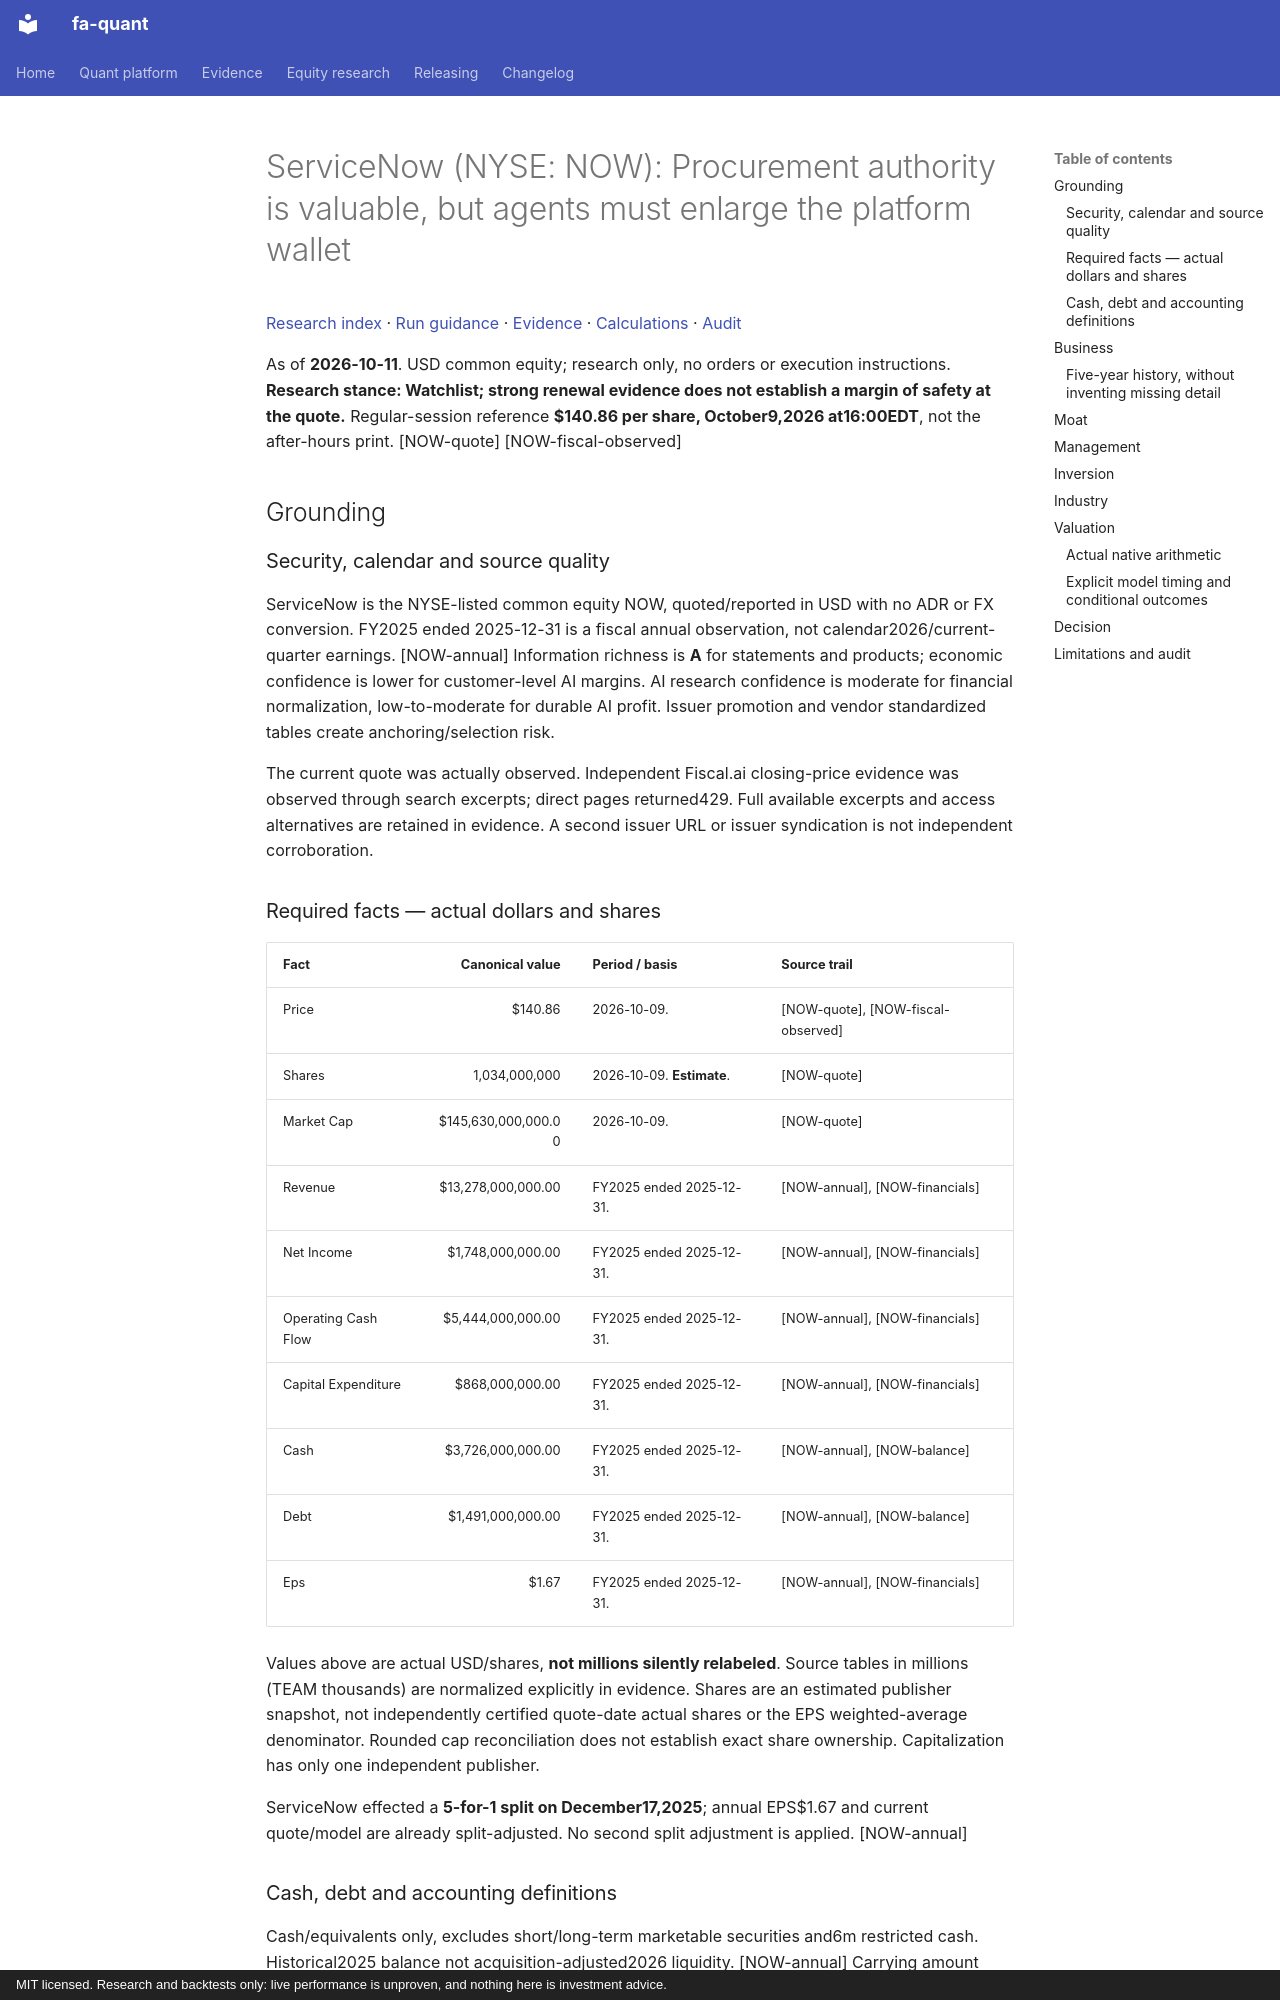

repository: BichengWang/financial-agent · page: research/tickers/NOW/2026-10-11/report/index.html · generator: mkdocs · copyright: MIT licensed. Research and backtests only: live performance is unproven, and nothing here is investment advice.

# ServiceNow (NYSE: NOW): Procurement authority is valuable, but agents must enlarge the platform wallet

[Research index](../../../index.md#2026-10-11) · [Run guidance](../../../README.md) · [Evidence](data/evidence.json) · [Calculations](data/calculations.json) · [Audit](data/audit.json)

As of **2026-10-11**. USD common equity; research only, no orders or execution instructions.
**Research stance: Watchlist; strong renewal evidence does not establish a margin of safety at the quote.**
Regular-session reference **$140.86 per share, October9,2026 at16:00EDT**, not the after-hours print. [NOW-quote] [NOW-fiscal-observed]

## Grounding

### Security, calendar and source quality
ServiceNow is the NYSE-listed common equity NOW, quoted/reported in USD with no ADR or FX conversion. FY2025 ended 2025-12-31 is a fiscal annual observation, not calendar2026/current-quarter earnings. [NOW-annual] Information richness is **A** for statements and products; economic confidence is lower for customer-level AI margins. AI research confidence is moderate for financial normalization, low-to-moderate for durable AI profit. Issuer promotion and vendor standardized tables create anchoring/selection risk.

The current quote was actually observed. Independent Fiscal.ai closing-price evidence was observed through search excerpts; direct pages returned429. Full available excerpts and access alternatives are retained in evidence. A second issuer URL or issuer syndication is not independent corroboration.

### Required facts — actual dollars and shares
| Fact | Canonical value | Period / basis | Source trail |
|---|---:|---|---|
| Price | $140.86 | 2026-10-09. | [NOW-quote], [NOW-fiscal-observed] |
| Shares | 1,034,000,000 | 2026-10-09. **Estimate**. | [NOW-quote] |
| Market Cap | $145,630,000,000.00 | 2026-10-09. | [NOW-quote] |
| Revenue | $13,278,000,000.00 | FY2025 ended 2025-12-31. | [NOW-annual], [NOW-financials] |
| Net Income | $1,748,000,000.00 | FY2025 ended 2025-12-31. | [NOW-annual], [NOW-financials] |
| Operating Cash Flow | $5,444,000,000.00 | FY2025 ended 2025-12-31. | [NOW-annual], [NOW-financials] |
| Capital Expenditure | $868,000,000.00 | FY2025 ended 2025-12-31. | [NOW-annual], [NOW-financials] |
| Cash | $3,726,000,000.00 | FY2025 ended 2025-12-31. | [NOW-annual], [NOW-balance] |
| Debt | $1,491,000,000.00 | FY2025 ended 2025-12-31. | [NOW-annual], [NOW-balance] |
| Eps | $1.67 | FY2025 ended 2025-12-31. | [NOW-annual], [NOW-financials] |

Values above are actual USD/shares, **not millions silently relabeled**. Source tables in millions (TEAM thousands) are normalized explicitly in evidence. Shares are an estimated publisher snapshot, not independently certified quote-date actual shares or the EPS weighted-average denominator. Rounded cap reconciliation does not establish exact share ownership. Capitalization has only one independent publisher.

ServiceNow effected a **5-for-1 split on December17,2025**; annual EPS$1.67 and current quote/model are already split-adjusted. No second split adjustment is applied. [NOW-annual]

### Cash, debt and accounting definitions
Cash/equivalents only, excludes short/long-term marketable securities and6m restricted cash. Historical2025 balance not acquisition-adjusted2026 liquidity. [NOW-annual]
Carrying amount of2030 notes1.491bn, net issuance costs; excludes operating leases. Vendor2.403bn total debt is not same definition. [NOW-annual]
Reported2025 GAAP diluted EPS1.67 already adjusted for5-for-1 split effective2025-12-17. Price and model use same basis. [NOW-annual]
